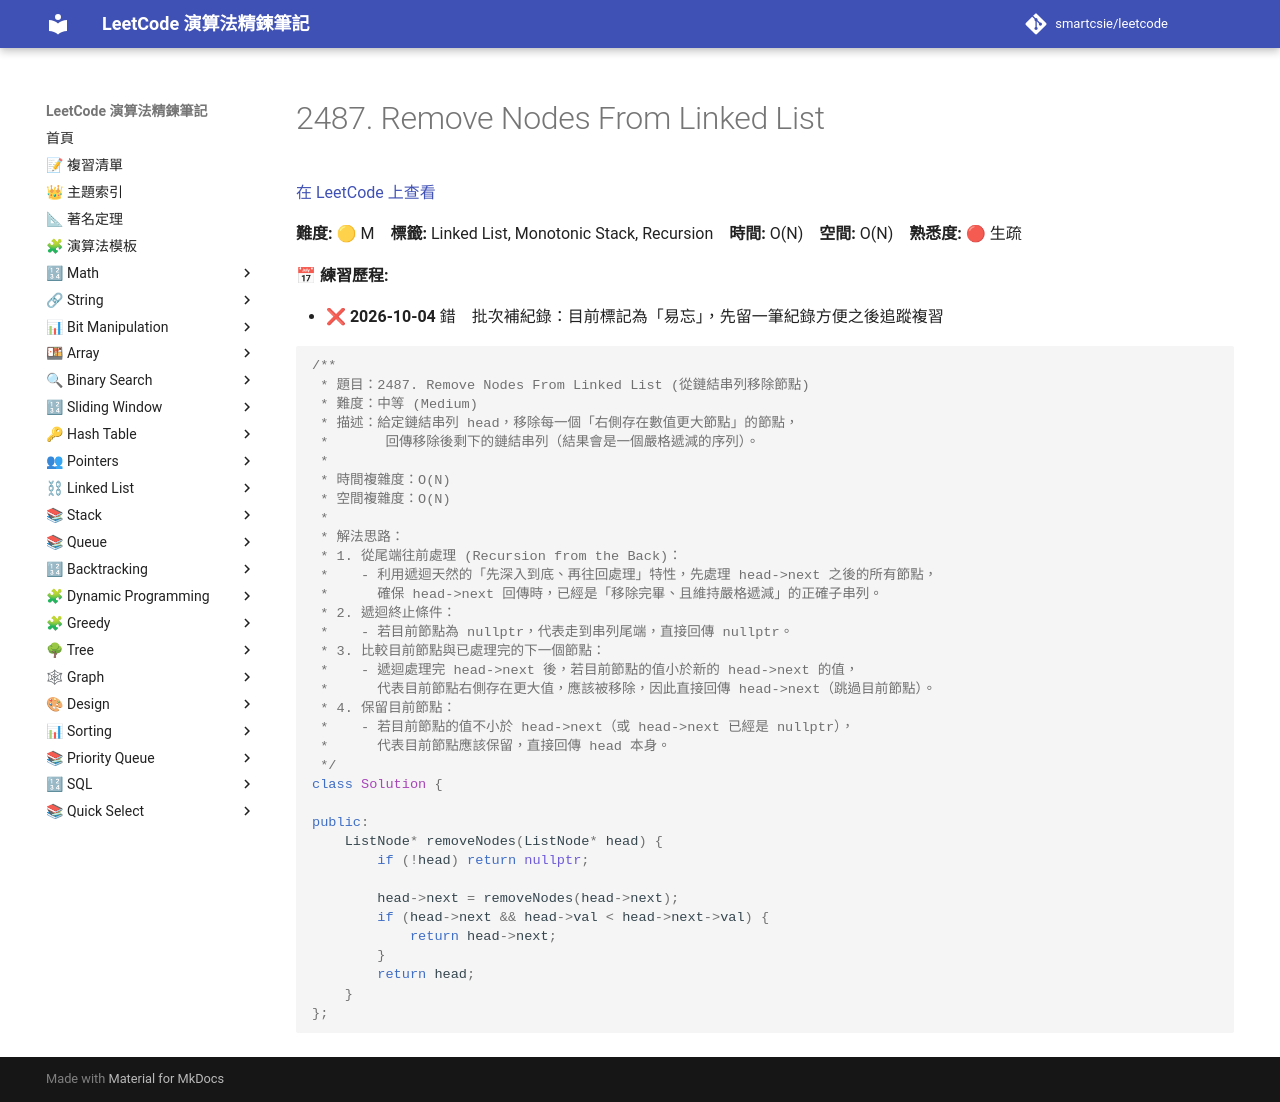

repository: smartcsie/leetcode · page: problems/2487/index.html · generator: mkdocs

# 2487. Remove Nodes From Linked List

[在 LeetCode 上查看](https://leetcode.com/problems/remove-nodes-from-linked-list/)

**難度:** 🟡 M　**標籤:** Linked List, Monotonic Stack, Recursion　**時間:** O(N)　**空間:** O(N)　**熟悉度:** 🔴 生疏

**📅 練習歷程:**

- ❌ **2026-10-04** 錯　批次補紀錄：目前標記為「易忘」，先留一筆紀錄方便之後追蹤複習

```cpp
/**
 * 題目：2487. Remove Nodes From Linked List (從鏈結串列移除節點)
 * 難度：中等 (Medium)
 * 描述：給定鏈結串列 head，移除每一個「右側存在數值更大節點」的節點，
 *       回傳移除後剩下的鏈結串列（結果會是一個嚴格遞減的序列）。
 *
 * 時間複雜度：O(N)
 * 空間複雜度：O(N)
 *
 * 解法思路：
 * 1. 從尾端往前處理 (Recursion from the Back)：
 *    - 利用遞迴天然的「先深入到底、再往回處理」特性，先處理 head->next 之後的所有節點，
 *      確保 head->next 回傳時，已經是「移除完畢、且維持嚴格遞減」的正確子串列。
 * 2. 遞迴終止條件：
 *    - 若目前節點為 nullptr，代表走到串列尾端，直接回傳 nullptr。
 * 3. 比較目前節點與已處理完的下一個節點：
 *    - 遞迴處理完 head->next 後，若目前節點的值小於新的 head->next 的值，
 *      代表目前節點右側存在更大值，應該被移除，因此直接回傳 head->next（跳過目前節點）。
 * 4. 保留目前節點：
 *    - 若目前節點的值不小於 head->next（或 head->next 已經是 nullptr），
 *      代表目前節點應該保留，直接回傳 head 本身。
 */
class Solution {

public:
    ListNode* removeNodes(ListNode* head) {
        if (!head) return nullptr;

        head->next = removeNodes(head->next);
        if (head->next && head->val < head->next->val) {
            return head->next;
        }
        return head;
    }
};
```
